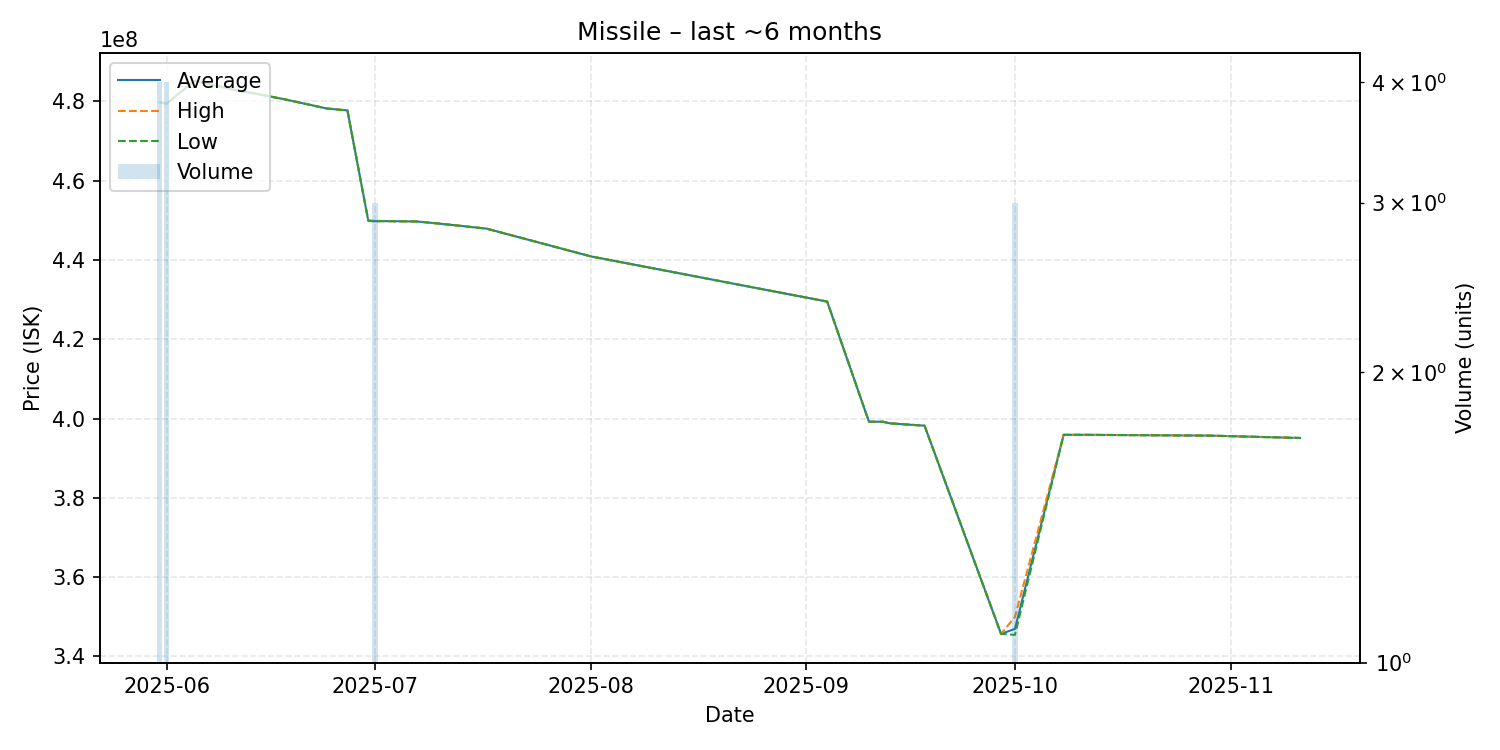

Values plotted in this chart, from the file beside it:
date, average, highest, lowest, order_count, volume
2025-05-31, 479775000, 479850000, 479700000, 3, 4
2025-06-01, 479400000, 479400000, 479400000, 4, 4
2025-06-05, 485200000, 485200000, 485200000, 1, 1
2025-06-11, 482800000, 482800000, 482800000, 1, 1
2025-06-13, 482200000, 482200000, 482200000, 1, 1
2025-06-18, 480500000, 480500000, 480500000, 1, 1
2025-06-24, 478200000, 478200000, 478200000, 1, 1
2025-06-27, 477700000, 477700000, 477700000, 1, 1
2025-06-30, 449900000, 449900000, 449900000, 1, 1
2025-07-01, 449766667, 449900000, 449700000, 3, 3
2025-07-02, 449800000, 449800000, 449800000, 1, 1
2025-07-07, 449700000, 449700000, 449700000, 1, 1
2025-07-10, 449200000, 449200000, 449200000, 1, 1
2025-07-17, 447900000, 447900000, 447900000, 1, 1
2025-08-01, 440900000, 440900000, 440900000, 1, 1
2025-09-04, 429500000, 429500000, 429500000, 1, 1
2025-09-10, 399200000, 399200000, 399200000, 1, 1
2025-09-12, 399200000, 399200000, 399200000, 1, 1
2025-09-13, 398800000, 398800000, 398800000, 1, 1
2025-09-18, 398200000, 398200000, 398200000, 1, 1
2025-09-29, 345700000, 345700000, 345700000, 1, 1
2025-10-01, 346966667, 350000000, 345450000, 3, 3
2025-10-08, 395900000, 395900000, 395900000, 1, 1
2025-10-11, 395900000, 395900000, 395900000, 1, 1
2025-10-29, 395700000, 395700000, 395700000, 1, 1
2025-11-11, 395100000, 395100000, 395100000, 1, 1
